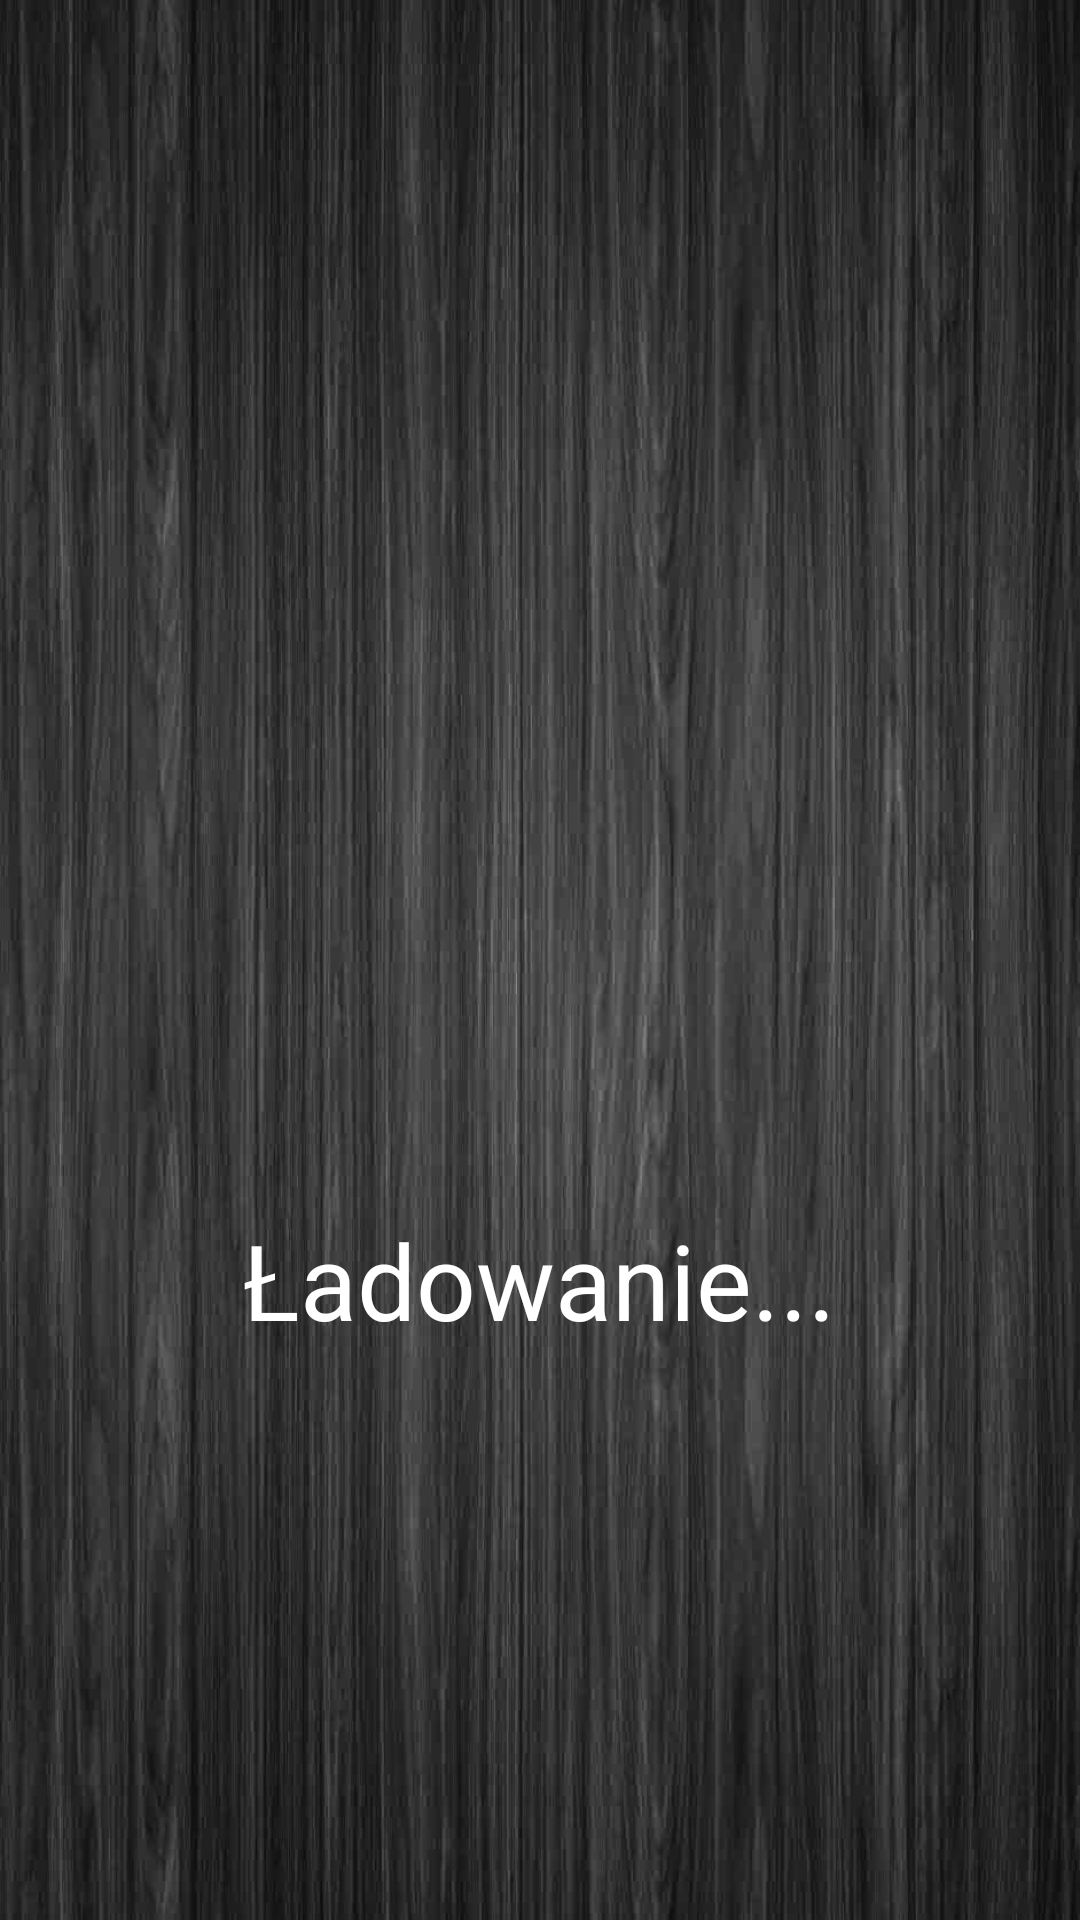

This screen was rendered from an Android layout file. Write that file and the resources it references.
<!-- AndroidManifest.xml: application theme AppTheme -->
<!-- res/layout/activity_splash_screen.xml -->
<?xml version="1.0" encoding="utf-8"?>
<RelativeLayout xmlns:android="http://schemas.android.com/apk/res/android"
    xmlns:app="http://schemas.android.com/apk/res-auto"
    android:layout_width="match_parent"
    android:layout_height="match_parent"
    android:background="@drawable/ciemnetloo">

    <ImageView
        android:layout_width="wrap_content"
        android:layout_height="wrap_content"
        android:src="@drawable/splashenguage"
        android:id="@+id/splashEnguage"
        android:scaleX=".7"
        android:scaleY=".7"
        android:layout_marginBottom="18dp"
        android:layout_alignBottom="@+id/loadingTextView"
        android:layout_centerHorizontal="true"/>


    <TextView
        android:text="@string/loading_text"
        android:textColor="@color/icons"
        android:textSize="35sp"
        android:layout_width="wrap_content"
        android:layout_height="wrap_content"
        android:id="@+id/loadingTextView"
        android:gravity="center_horizontal"
        android:layout_centerHorizontal="true"
        android:layout_marginBottom="190dp"
        android:layout_alignParentBottom="true"/>



</RelativeLayout>
<!-- resources referenced by this layout -->
<resources>
  <color name="icons">#FFFFFF</color>
  <!-- drawable ciemnetloo: jpg bitmap (drawable, 295806 bytes) -->
  <string name="loading_text">Ładowanie...</string>
  
      //description content
  <style name="AppTheme" parent="Theme.AppCompat.Light.DarkActionBar">
          
          <item name="colorPrimary">@color/colorPrimary</item>
          <item name="colorPrimaryDark">@color/colorPrimaryDark</item>
          <item name="colorAccent">@color/colorAccent</item>
  
  
          
      </style>
  <color name="colorPrimary">#F44336</color>
  <color name="colorPrimaryDark">#D32F2F</color>
  <color name="colorAccent">#536DFE</color>
</resources>
